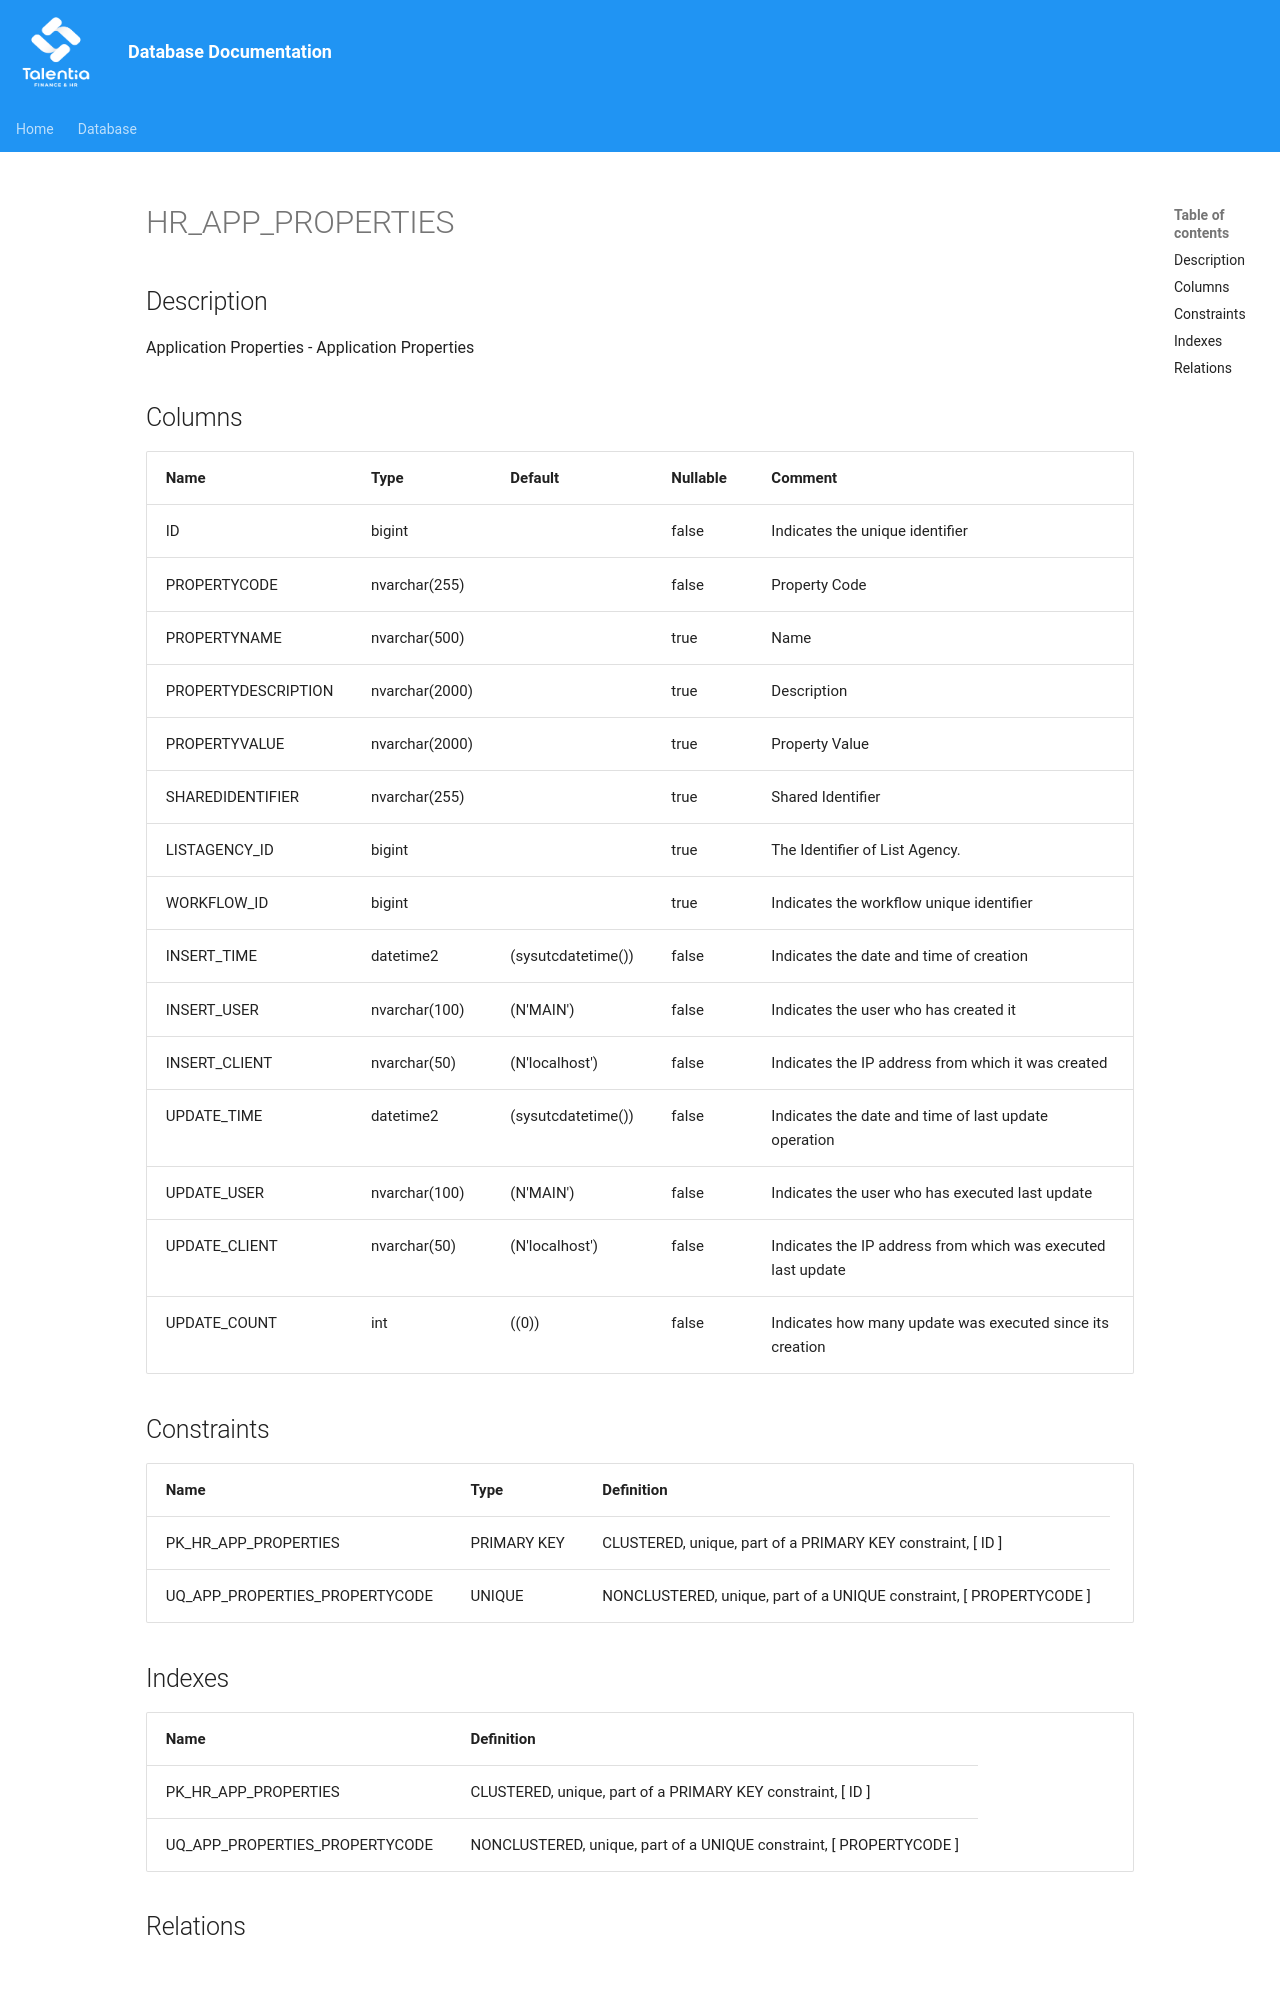

repository: giovanniporcelli/documentazione-db · page: schema/HR_APP_PROPERTIES/index.html · generator: mkdocs

# HR_APP_PROPERTIES

## Description

Application Properties - Application Properties  


## Columns

| Name | Type | Default | Nullable | Comment |
| ---- | ---- | ------- | -------- | ------- |
| ID | bigint |  | false | Indicates the unique identifier |
| PROPERTYCODE | nvarchar(255) |  | false | Property Code |
| PROPERTYNAME | nvarchar(500) |  | true | Name |
| PROPERTYDESCRIPTION | nvarchar(2000) |  | true | Description |
| PROPERTYVALUE | nvarchar(2000) |  | true | Property Value |
| SHAREDIDENTIFIER | nvarchar(255) |  | true | Shared Identifier |
| LISTAGENCY_ID | bigint |  | true | The Identifier of List Agency. |
| WORKFLOW_ID | bigint |  | true | Indicates the workflow unique identifier |
| INSERT_TIME | datetime2 | (sysutcdatetime()) | false | Indicates the date and time of creation |
| INSERT_USER | nvarchar(100) | (N'MAIN') | false | Indicates the user who has created it |
| INSERT_CLIENT | nvarchar(50) | (N'localhost') | false | Indicates the IP address from which it was created |
| UPDATE_TIME | datetime2 | (sysutcdatetime()) | false | Indicates the date and time of last update operation |
| UPDATE_USER | nvarchar(100) | (N'MAIN') | false | Indicates the user who has executed last update |
| UPDATE_CLIENT | nvarchar(50) | (N'localhost') | false | Indicates the IP address from which was executed last update |
| UPDATE_COUNT | int | ((0)) | false | Indicates how many updat
